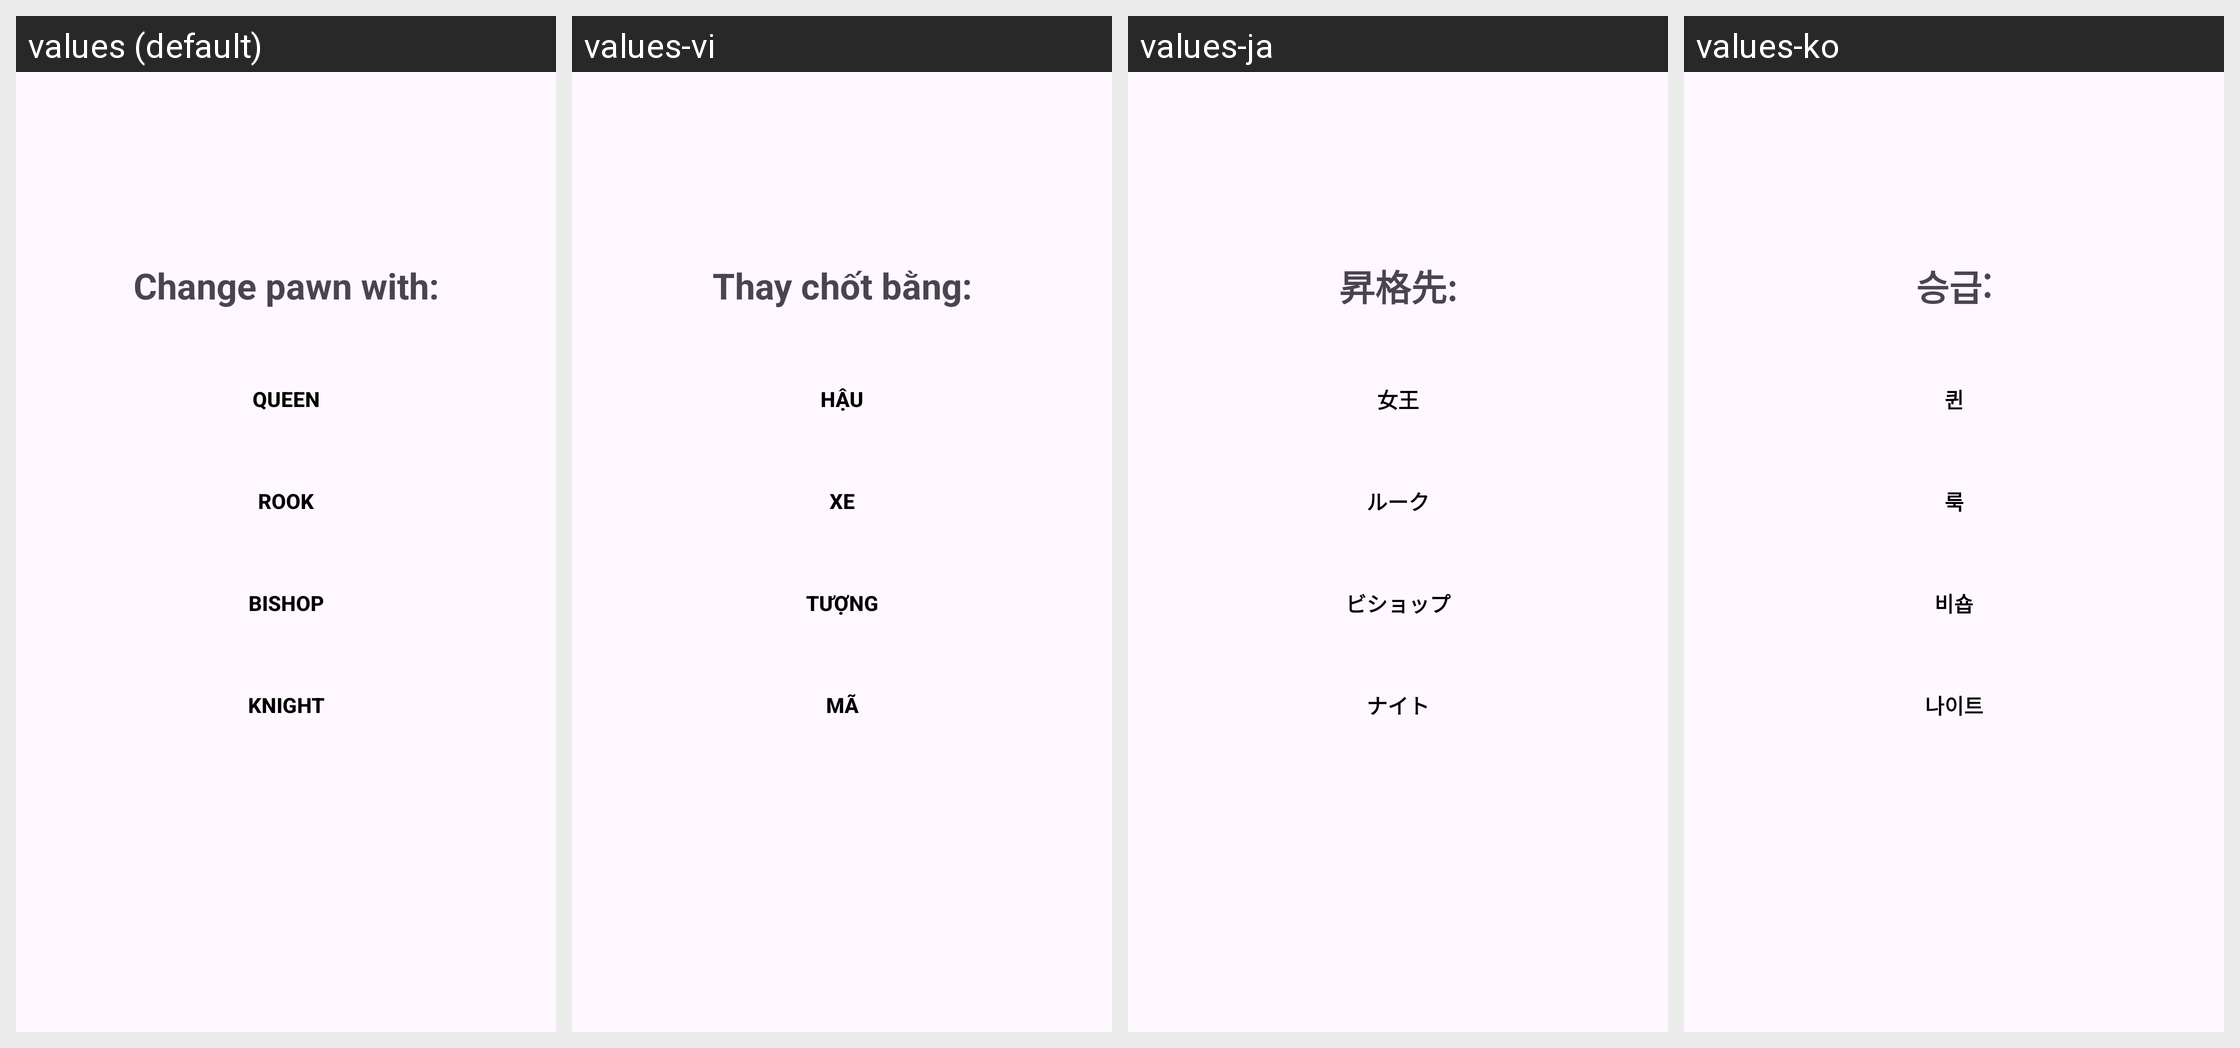

Here is an Android app screen in its default locale and in the app's own translations. Write out the translated-string differences for the strings that appear on this screen.
Android screen res/layout/activity_pawn_promotion.xml rendered under 4 locales, left to right: values (default), values-vi, values-ja, values-ko. Device: Nexus 5 (rendered at 1080×1920; each locale shown at half size, 540×960, under a caption strip naming it); theme Theme.Chess.
Other locales in the repository, not shown: values-de, values-es, values-fr, values-id, values-km, values-lo, values-ms, values-pt, values-th, values-tr, values-zh.
Strings drawn on this screen, with the default value and each locale's value (text and hints the layout hard-codes, and strings that could not be matched under every locale, appear in the picture but are not listed):

promotionQuestion
  values: Change pawn with:
  values-vi: Thay chốt bằng:
  values-ja: 昇格先:
  values-ko: 승급:

queen
  values: Queen
  values-vi: Hậu
  values-ja: 女王
  values-ko: 퀸

rook
  values: Rook
  values-vi: Xe
  values-ja: ルーク
  values-ko: 룩

bishop
  values: Bishop
  values-vi: Tượng
  values-ja: ビショップ
  values-ko: 비숍

knight
  values: Knight
  values-vi: Mã
  values-ja: ナイト
  values-ko: 나이트
